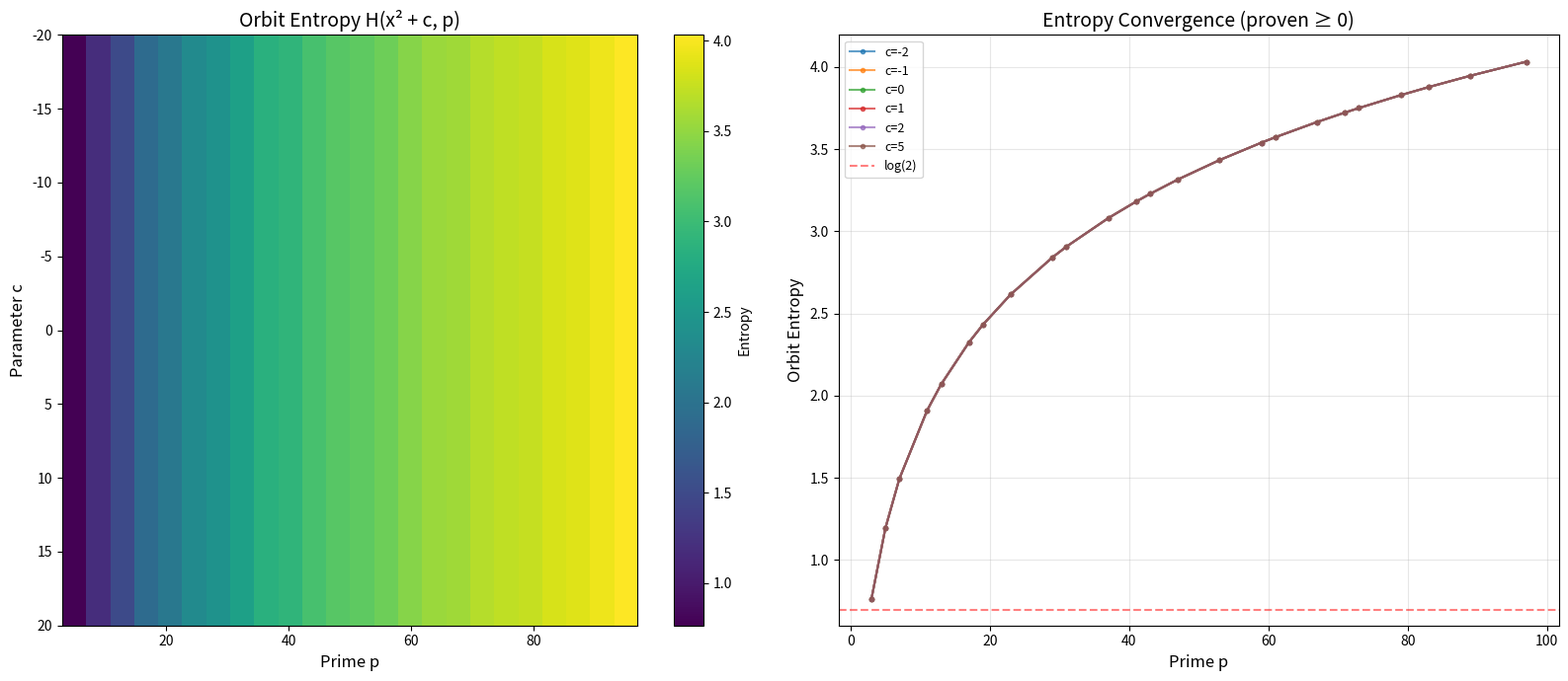

Here is the Python script that generated this plot:
"""
Visualization 1: Orbit Entropy Landscape

Visualizes the orbit entropy of quadratic maps x² + c mod p across
a grid of (c, p) values. Shows how entropy varies with the map parameter
and prime, revealing the structure of the "entropy landscape" on moduli space.

The proven theorem (orbit_entropy_nonneg) guarantees all values are ≥ 0.
"""

import math
import numpy as np
import matplotlib.pyplot as plt


def mod_p_poly(coeffs, p, x):
    """Evaluate polynomial at x mod p."""
    if x == p:
        return p
    return sum(c * pow(x, i, p) for i, c in enumerate(coeffs)) % p


def preimage_sizes_fast(coeffs, p):
    """Compute preimage sizes for polynomial mod p."""
    n = p + 1
    counts = [0] * n
    for x in range(n):
        counts[mod_p_poly(coeffs, p, x)] += 1
    return counts


def orbit_entropy(coeffs, p):
    """Compute orbit entropy for polynomial mod p."""
    n = p + 1
    sizes = preimage_sizes_fast(coeffs, p)
    if n == 0:
        return 0.0
    return math.log(n) - sum(math.log(s + 1) for s in sizes) / n


# Parameters
c_values = list(range(-20, 21))
primes = [p for p in range(3, 100) if all(p % i != 0 for i in range(2, int(p**0.5) + 1))]

# Compute entropy grid
entropy_grid = np.zeros((len(c_values), len(primes)))
for i, c in enumerate(c_values):
    for j, p in enumerate(primes):
        entropy_grid[i, j] = orbit_entropy([c, 0, 1], p)

# Create figure
fig, axes = plt.subplots(1, 2, figsize=(16, 7))

# Heatmap
ax1 = axes[0]
im = ax1.imshow(entropy_grid, aspect='auto', cmap='viridis',
                extent=[primes[0], primes[-1], c_values[-1], c_values[0]],
                interpolation='nearest')
ax1.set_xlabel('Prime p', fontsize=12)
ax1.set_ylabel('Parameter c', fontsize=12)
ax1.set_title('Orbit Entropy H(x² + c, p)', fontsize=14)
plt.colorbar(im, ax=ax1, label='Entropy')

# Entropy vs prime for selected c values
ax2 = axes[1]
for c in [-2, -1, 0, 1, 2, 5]:
    entropies = [orbit_entropy([c, 0, 1], p) for p in primes]
    ax2.plot(primes, entropies, 'o-', markersize=3, label=f'c={c}', alpha=0.7)

ax2.axhline(y=math.log(2), color='red', linestyle='--', alpha=0.5, label='log(2)')
ax2.set_xlabel('Prime p', fontsize=12)
ax2.set_ylabel('Orbit Entropy', fontsize=12)
ax2.set_title('Entropy Convergence (proven ≥ 0)', fontsize=14)
ax2.legend(fontsize=9)
ax2.grid(True, alpha=0.3)

plt.tight_layout()
plt.savefig('viz_entropy_landscape.png', dpi=150, bbox_inches='tight')
print("Saved viz_entropy_landscape.png")
